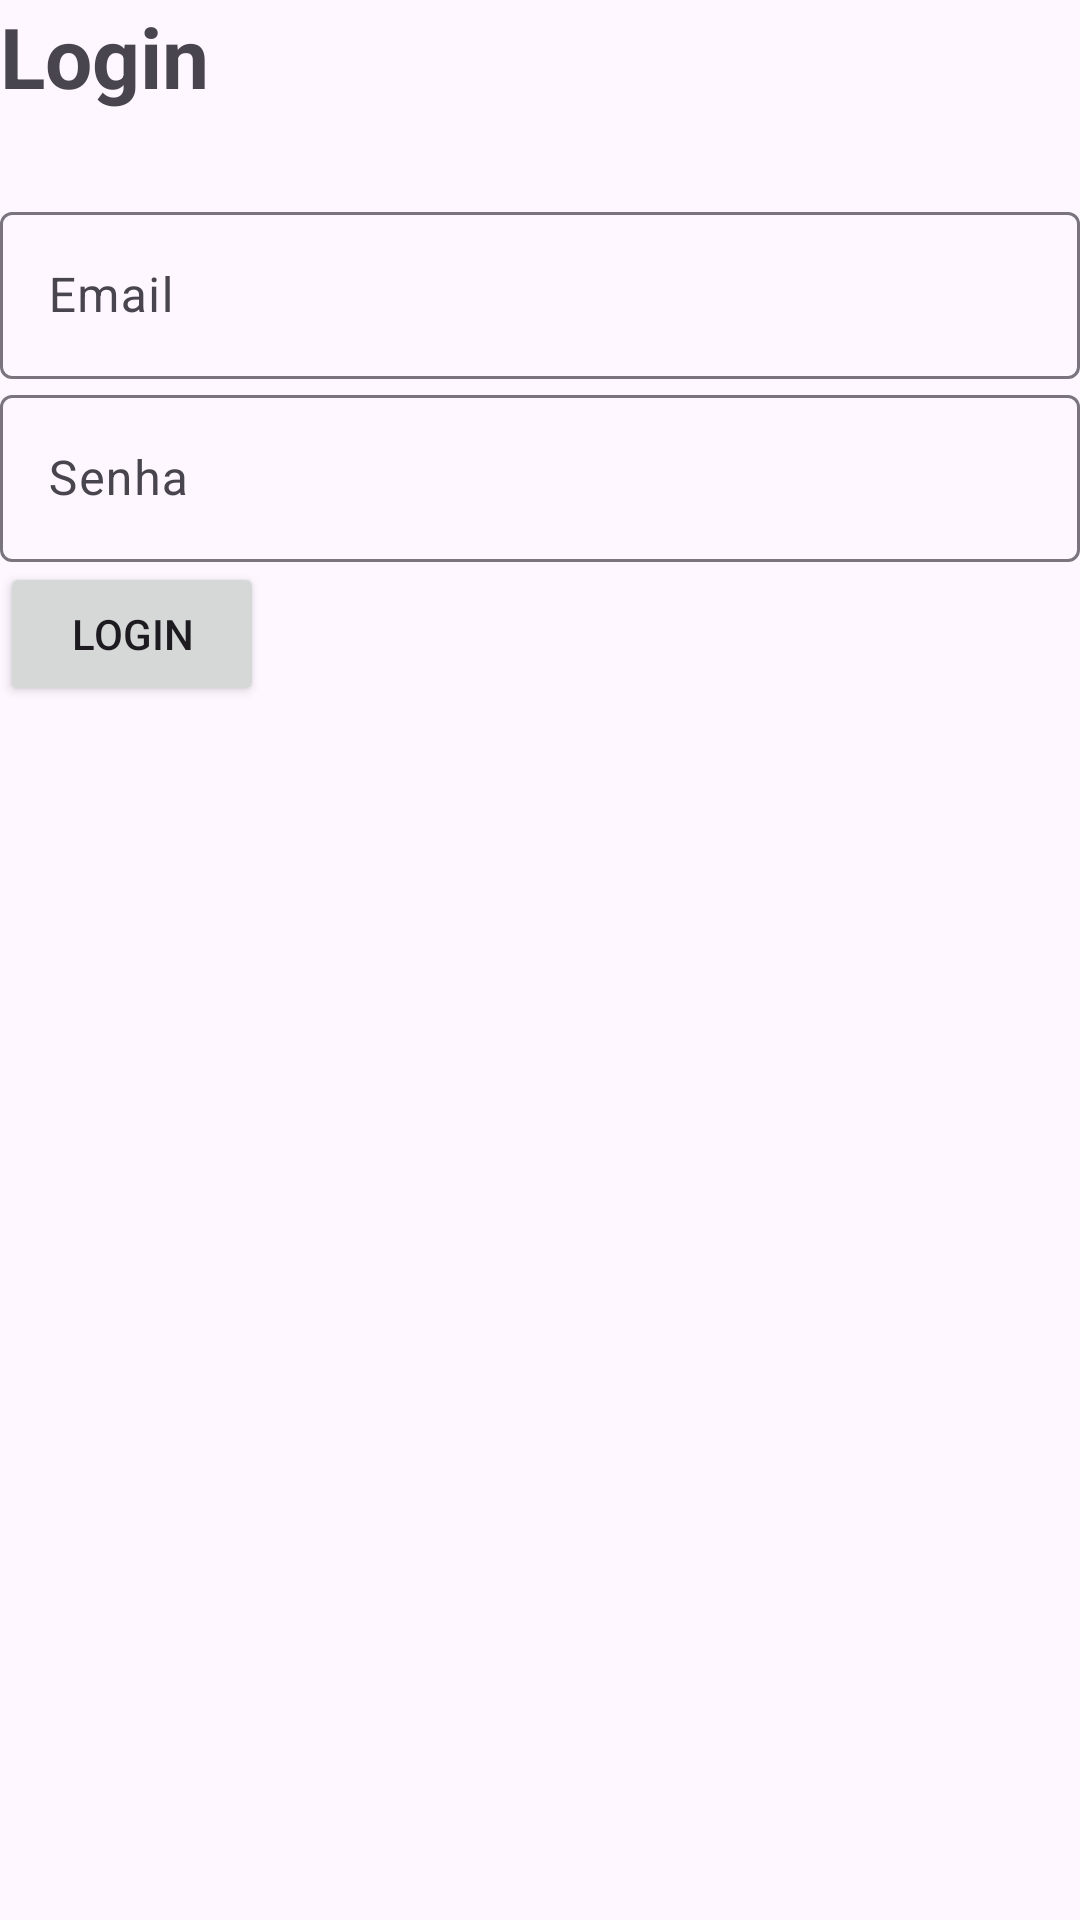

Produce the Android XML layout that renders to this screen, including the resource entries it uses.
<!-- AndroidManifest.xml: application theme Theme.AppDePizzaria1 -->
<!-- res/layout/activity_login.xml -->
<?xml version="1.0" encoding="utf-8"?>
<LinearLayout xmlns:android="http://schemas.android.com/apk/res/android"
    xmlns:app="http://schemas.android.com/apk/res-auto"
    xmlns:tools="http://schemas.android.com/tools"
    android:layout_width="match_parent"
    android:layout_height="match_parent"
    android:layout_gravity="center"
    android:orientation="vertical"
    tools:context=".Login">

    <TextView
        android:layout_width="match_parent"
        android:layout_height="wrap_content"
        android:layout_gravity="center"
        android:layout_marginBottom="28dp"
        android:text="@string/login"
        android:textSize="28sp"
        android:textStyle="bold" />

    <com.google.android.material.textfield.TextInputLayout
        android:layout_width="match_parent"
        android:layout_height="wrap_content">

        <com.google.android.material.textfield.TextInputEditText
            android:id="@+id/email"
            android:layout_width="match_parent"
            android:layout_height="wrap_content"
            android:hint="@string/email" />

    </com.google.android.material.textfield.TextInputLayout>

    <com.google.android.material.textfield.TextInputLayout
        android:layout_width="match_parent"
        android:layout_height="wrap_content">

        <com.google.android.material.textfield.TextInputEditText
            android:id="@+id/senha"
            android:layout_width="match_parent"
            android:layout_height="wrap_content"
            android:hint="@string/senha" />

    </com.google.android.material.textfield.TextInputLayout>

    <Button
        android:id="@+id/btn_login"
        android:text="@string/login"
        android:layout_width="wrap_content"
        android:layout_height="wrap_content" />

</LinearLayout>
<!-- resources referenced by this layout -->
<resources>
  <string name="email">Email</string>
  <string name="login">Login</string>
  <string name="senha">Senha</string>
  <style name="Theme.AppDePizzaria1" parent="Base.Theme.AppDePizzaria1" />
  <style name="Base.Theme.AppDePizzaria1" parent="Theme.Material3.DayNight.NoActionBar">
          
          
      </style>
</resources>
